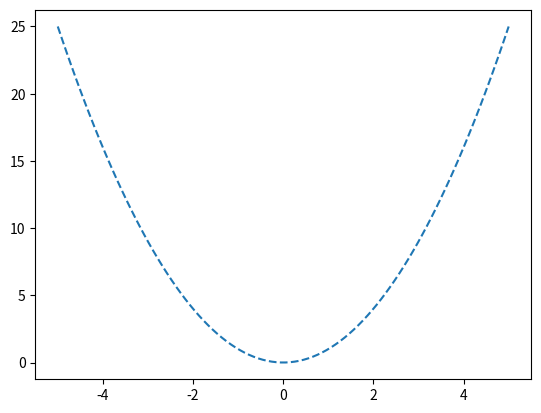

Source code (Python):
#!/usr/bin/env python3
# -*- coding: utf-8 -*-
"""
测试
"""
#%%
import matplotlib.pyplot as plt
import numpy as np
X = np.linspace(-5, 5, 100)
Y = X*X
plt.plot(X, Y, '--')
plt.show()

#%%
np.arange(0, 10, 2)
np.linspace(1, 10, 5)
# np.logspace(1, 3, 20)

#%%
import numpy as np
def func(i):
    return i 
np.fromfunction(func, (10, ))

#%%
import numpy as np
np.arange(0, 60, 10).reshape(6,1) + np.arange(0, 6)
np.linspace(0, np.pi, 10)
np.pi
